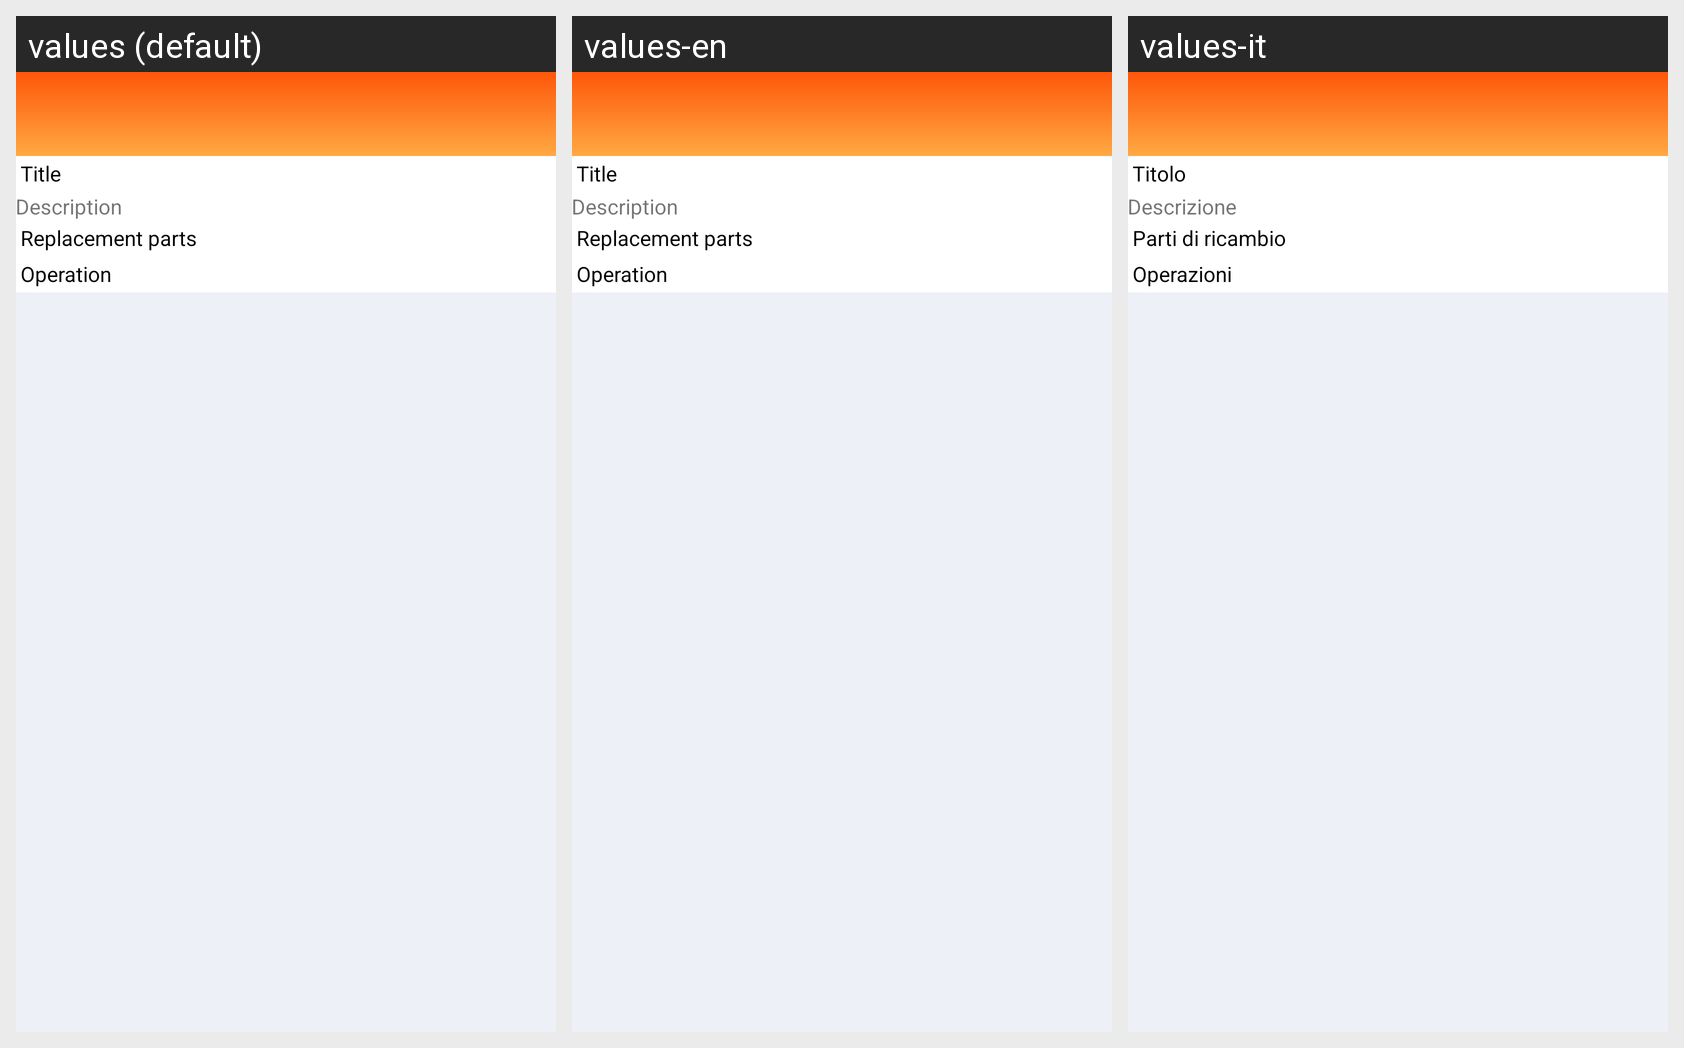

Translations of the strings shown on this Android screen, per locale in the grid:
Android screen res/layout/activity_mot_detail.xml rendered under 3 locales, left to right: values (default), values-en, values-it. Device: Nexus 5 (rendered at 1080×1920; each locale shown at half size, 540×960, under a caption strip naming it); theme AppTheme.NoActionBar.
Strings drawn on this screen, with the default value and each locale's value (text and hints the layout hard-codes, and strings that could not be matched under every locale, appear in the picture but are not listed):

title
  values: Title
  values-en: Title
  values-it: Titolo

Description
  values: Description
  values-en: Description
  values-it: Descrizione

replacement_parts
  values: Replacement parts
  values-en: Replacement parts
  values-it: Parti di ricambio

Interval_Operation
  values: Operation
  values-en: Operation
  values-it: Operazioni
